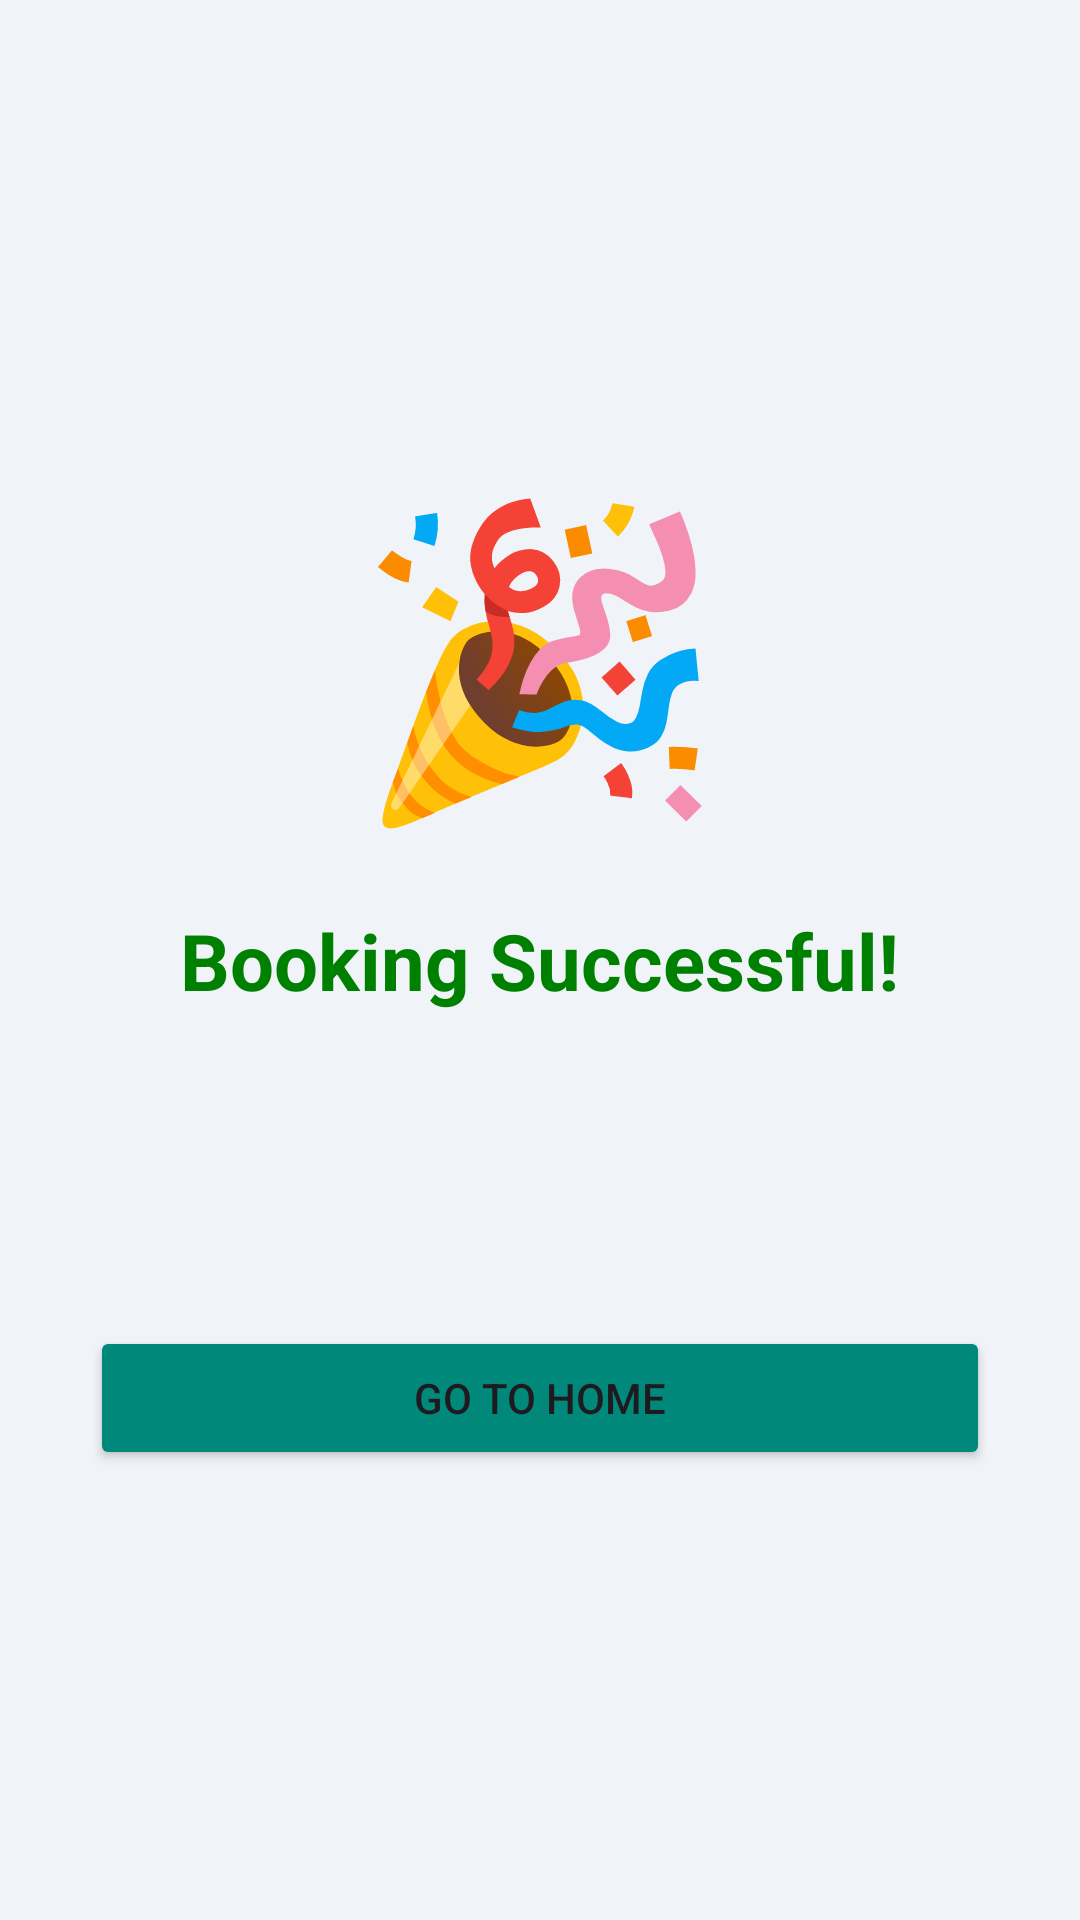

Layout XML and referenced resources for this Android screen:
<!-- AndroidManifest.xml: application theme Theme.FixitNow -->
<!-- res/layout/activity_success.xml -->
<LinearLayout xmlns:android="http://schemas.android.com/apk/res/android"
    android:layout_width="match_parent"
    android:layout_height="match_parent"
    android:orientation="vertical"
    android:gravity="center"
    android:background="@color/bg"
    android:padding="30dp">

    <TextView
        android:layout_width="wrap_content"
        android:layout_height="wrap_content"
        android:text="🎉"
        android:textSize="100sp"/>

    <TextView
        android:id="@+id/tvSuccess"
        android:layout_width="wrap_content"
        android:layout_height="wrap_content"
        android:text="Booking Successful!"
        android:textSize="26sp"
        android:textColor="@color/success"
        android:textStyle="bold"
        android:layout_marginTop="20dp"/>

    <TextView
        android:id="@+id/tvBookingId"
        android:layout_width="wrap_content"
        android:layout_height="wrap_content"
        android:textSize="18sp"
        android:gravity="center"
        android:layout_marginTop="30dp"/>

    <Button
        android:id="@+id/btnHome"
        android:layout_width="match_parent"
        android:layout_height="wrap_content"
        android:text="Go to Home"
        android:backgroundTint="@color/teal"
        android:layout_marginTop="50dp"/>

</LinearLayout>
<!-- resources referenced by this layout -->
<resources>
  <color name="bg">#F0F4F8</color>
  <color name="success">#008000</color>
  <color name="teal">#00897B</color>
  <style name="Theme.FixitNow" parent="Base.Theme.FixitNow" />
  <style name="Base.Theme.FixitNow" parent="Theme.Material3.DayNight.NoActionBar">
          
      </style>
</resources>
